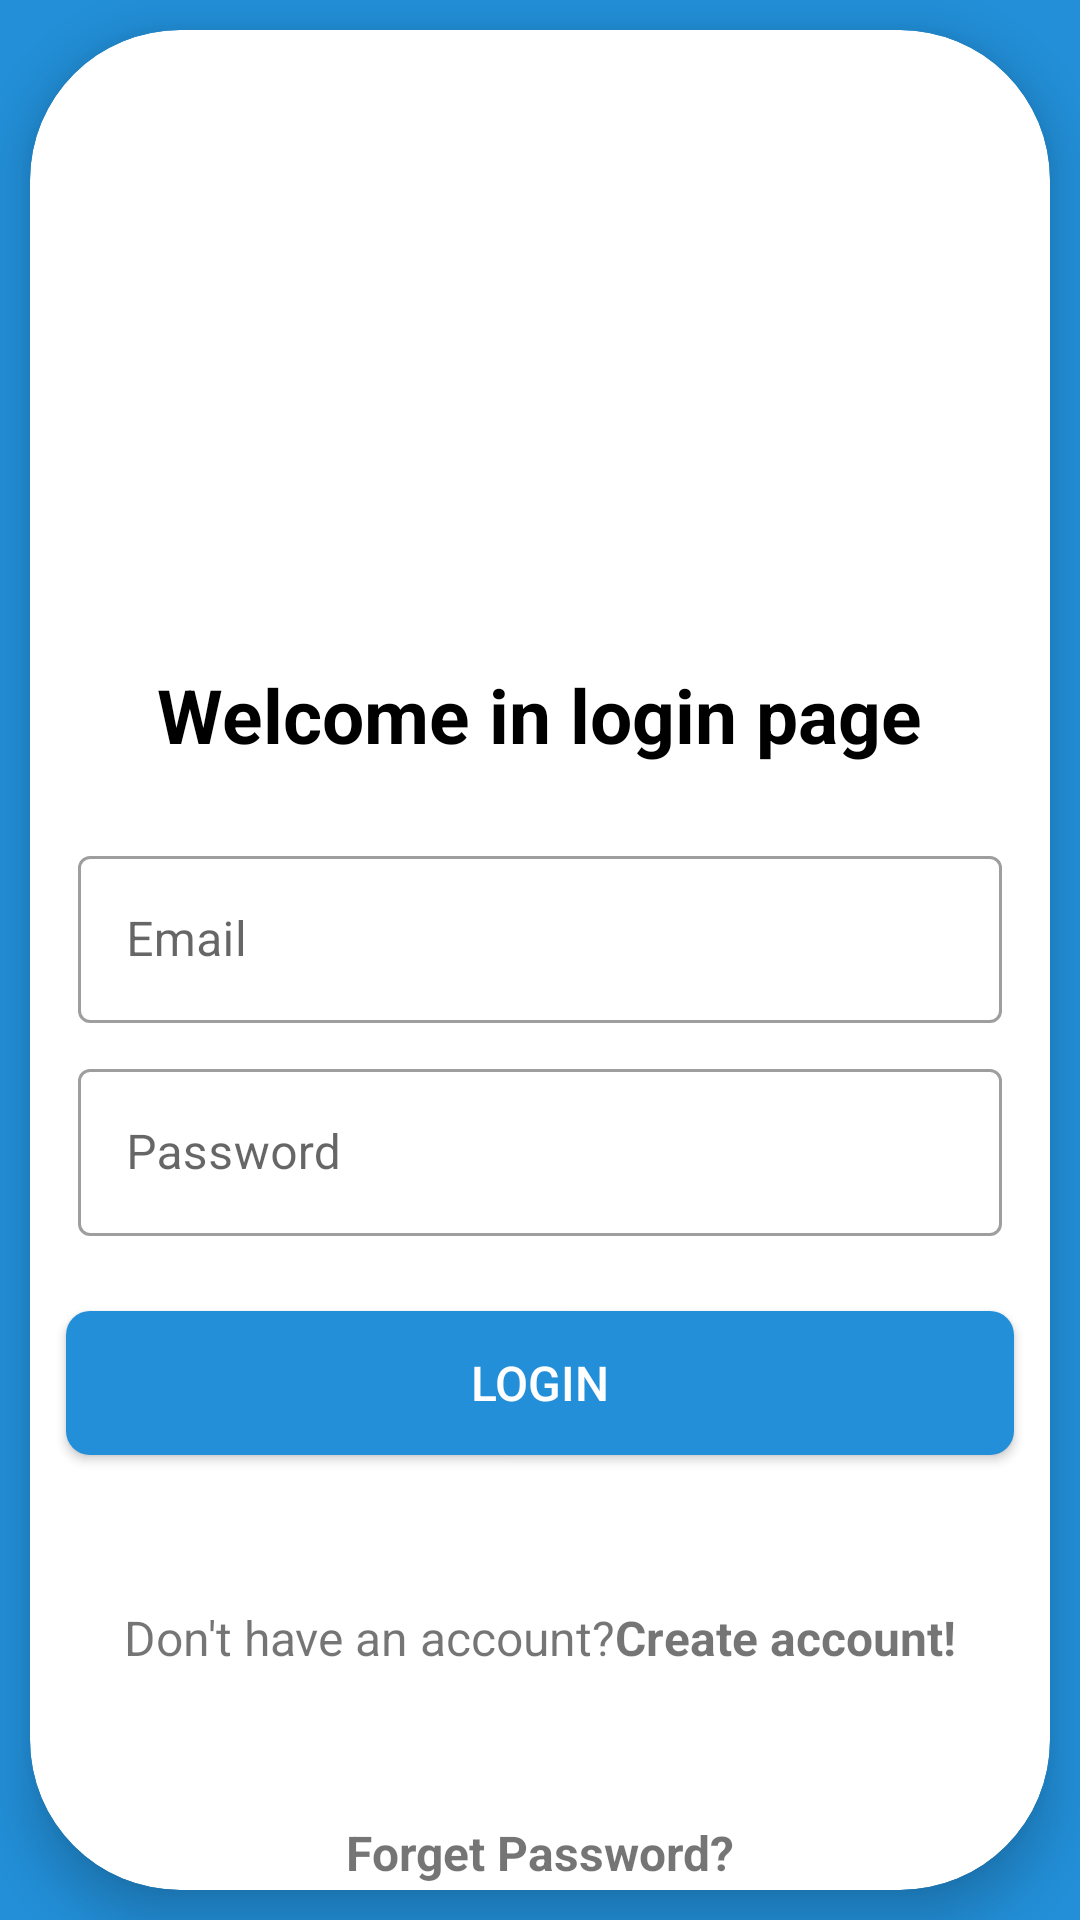

Here is an Android app screen rendered from its layout file. Give the layout XML and the strings, colors and styles it references.
<!-- AndroidManifest.xml: application theme Theme.ClinicApp -->
<!-- res/layout/fragment_log_in.xml -->
<?xml version="1.0" encoding="utf-8"?>
<FrameLayout xmlns:android="http://schemas.android.com/apk/res/android"
    xmlns:app="http://schemas.android.com/apk/res-auto"
    xmlns:tools="http://schemas.android.com/tools"
    android:layout_width="match_parent"
    android:layout_height="match_parent"
    android:background="@color/mainColor"
    tools:context=".LoginFragment">

    <androidx.cardview.widget.CardView
        android:layout_width="match_parent"
        android:layout_height="match_parent"
        android:layout_margin="10dp"
        app:cardCornerRadius="50dp"
        app:cardElevation="10dp">

        <LinearLayout
            android:layout_width="match_parent"
            android:layout_height="match_parent"
            android:gravity="center"
            android:orientation="vertical">

            <ImageView
                android:layout_width="160dp"
                android:layout_height="160dp"
                android:layout_marginBottom="50dp"
                android:scaleType="fitCenter"
                android:src="@drawable/logof" />


            <TextView
                android:layout_width="wrap_content"
                android:layout_height="wrap_content"
                android:layout_gravity="center"
                android:layout_marginBottom="20dp"
                android:text="@string/welcome_in_login_page"
                android:textColor="@color/black"
                android:textSize="25dp"
                android:textStyle="bold" />


            <com.google.android.material.textfield.TextInputLayout
                style="@style/Widget.MaterialComponents.TextInputLayout.OutlinedBox"
                android:layout_width="match_parent"
                android:layout_height="wrap_content"
                android:layout_marginHorizontal="8dp"
                android:layout_marginVertical="5dp"
                android:layout_marginStart="16dp"
                android:layout_marginTop="16dp"
                android:layout_marginEnd="16dp"
                android:drawablePadding="5dp"
                android:hint="@string/email"
                app:startIconContentDescription="Enter Password"
                app:startIconDrawable="@drawable/ic_baseline_email_24">

                <com.google.android.material.textfield.TextInputEditText
                    android:id="@+id/user_ET"
                    android:layout_width="match_parent"
                    android:layout_height="wrap_content"
                    android:inputType="textEmailAddress" />
            </com.google.android.material.textfield.TextInputLayout>

            <com.google.android.material.textfield.TextInputLayout
                style="@style/Widget.MaterialComponents.TextInputLayout.OutlinedBox"
                android:layout_width="match_parent"
                android:layout_height="wrap_content"
                android:layout_marginHorizontal="8dp"
                android:layout_marginVertical="5dp"
                android:layout_marginStart="16dp"
                android:layout_marginTop="16dp"
                android:layout_marginEnd="16dp"
                android:drawablePadding="5dp"
                android:hint="@string/password"
                app:startIconContentDescription="Enter Password"
                app:startIconDrawable="@drawable/ic_baseline_lock_open_24">

                <com.google.android.material.textfield.TextInputEditText
                    android:id="@+id/pass_ET"
                    android:layout_width="match_parent"
                    android:layout_height="wrap_content"
                    android:inputType="textPassword" />
            </com.google.android.material.textfield.TextInputLayout>


            <androidx.appcompat.widget.AppCompatButton
                android:id="@+id/loginBtn"
                android:layout_width="match_parent"
                android:layout_height="wrap_content"
                android:layout_marginHorizontal="12dp"
                android:layout_marginTop="20dp"
                android:background="@drawable/button_style"
                android:text="@string/login"
                android:textColor="@color/white"
                android:textSize="16sp" />

            <LinearLayout
                android:layout_width="match_parent"
                android:layout_height="wrap_content"
                android:layout_gravity="center"
                android:layout_marginTop="50dp"
                android:gravity="center"
                android:orientation="horizontal">

                <TextView
                    android:layout_width="wrap_content"
                    android:layout_height="wrap_content"
                    android:layout_gravity="center"
                    android:gravity="center"
                    android:text="@string/don_t_have_an_account"
                    android:textSize="16sp" />

                <TextView
                    android:id="@+id/createAccount"
                    android:layout_width="wrap_content"
                    android:layout_height="wrap_content"
                    android:layout_gravity="center"
                    android:gravity="center"
                    android:text="@string/create_account"
                    android:textSize="16sp"
                    android:textStyle="bold" />
            </LinearLayout>


            <TextView
                android:layout_width="match_parent"
                android:layout_height="wrap_content"
                android:layout_gravity="bottom"
                android:layout_marginTop="50dp"
                android:gravity="center"
                android:text="@string/forget_password"
                android:textSize="16sp"
                android:textStyle="bold" />
        </LinearLayout>

    </androidx.cardview.widget.CardView>

</FrameLayout>
<!-- resources referenced by this layout -->
<resources>
  <color name="black">#FF000000</color>
  <color name="mainColor">#228FD8</color>
  <color name="white">#FFFFFFFF</color>
  <!-- drawable button_style (drawable) -->
  <?xml version="1.0" encoding="utf-8"?>
  <shape xmlns:android="http://schemas.android.com/apk/res/android">
      <corners android:radius="8dp" />
      <solid android:color="@color/mainColor"/>
  
  </shape>
  <string name="create_account">Create account!</string>
  <string name="don_t_have_an_account">Don\'t have an account?</string>
  <string name="email">Email</string>
  <string name="forget_password">Forget Password?</string>
  <string name="login">LOGIN</string>
  <string name="password">Password</string>
  <string name="welcome_in_login_page">Welcome in login page</string>
  <style name="Theme.ClinicApp" parent="Theme.MaterialComponents.Light.NoActionBar">
          
          <item name="colorPrimary">@color/lighterColor</item>
          <item name="colorPrimaryVariant">@color/mainColor</item>
          <item name="colorOnPrimary">@color/white</item>
          
          <item name="colorSecondary">@color/secondaryColor</item>
          <item name="colorSecondaryVariant">@color/SecondaryLightColor</item>
          <item name="colorOnSecondary">@color/black</item>
          
          <item name="android:statusBarColor" tools:targetApi="l">?attr/colorPrimaryVariant</item>
          
      </style>
  <color name="lighterColor">#7EC0EB</color>
  <color name="secondaryColor">#1FC4B2</color>
  <color name="SecondaryLightColor">#86ECE0</color>
</resources>
